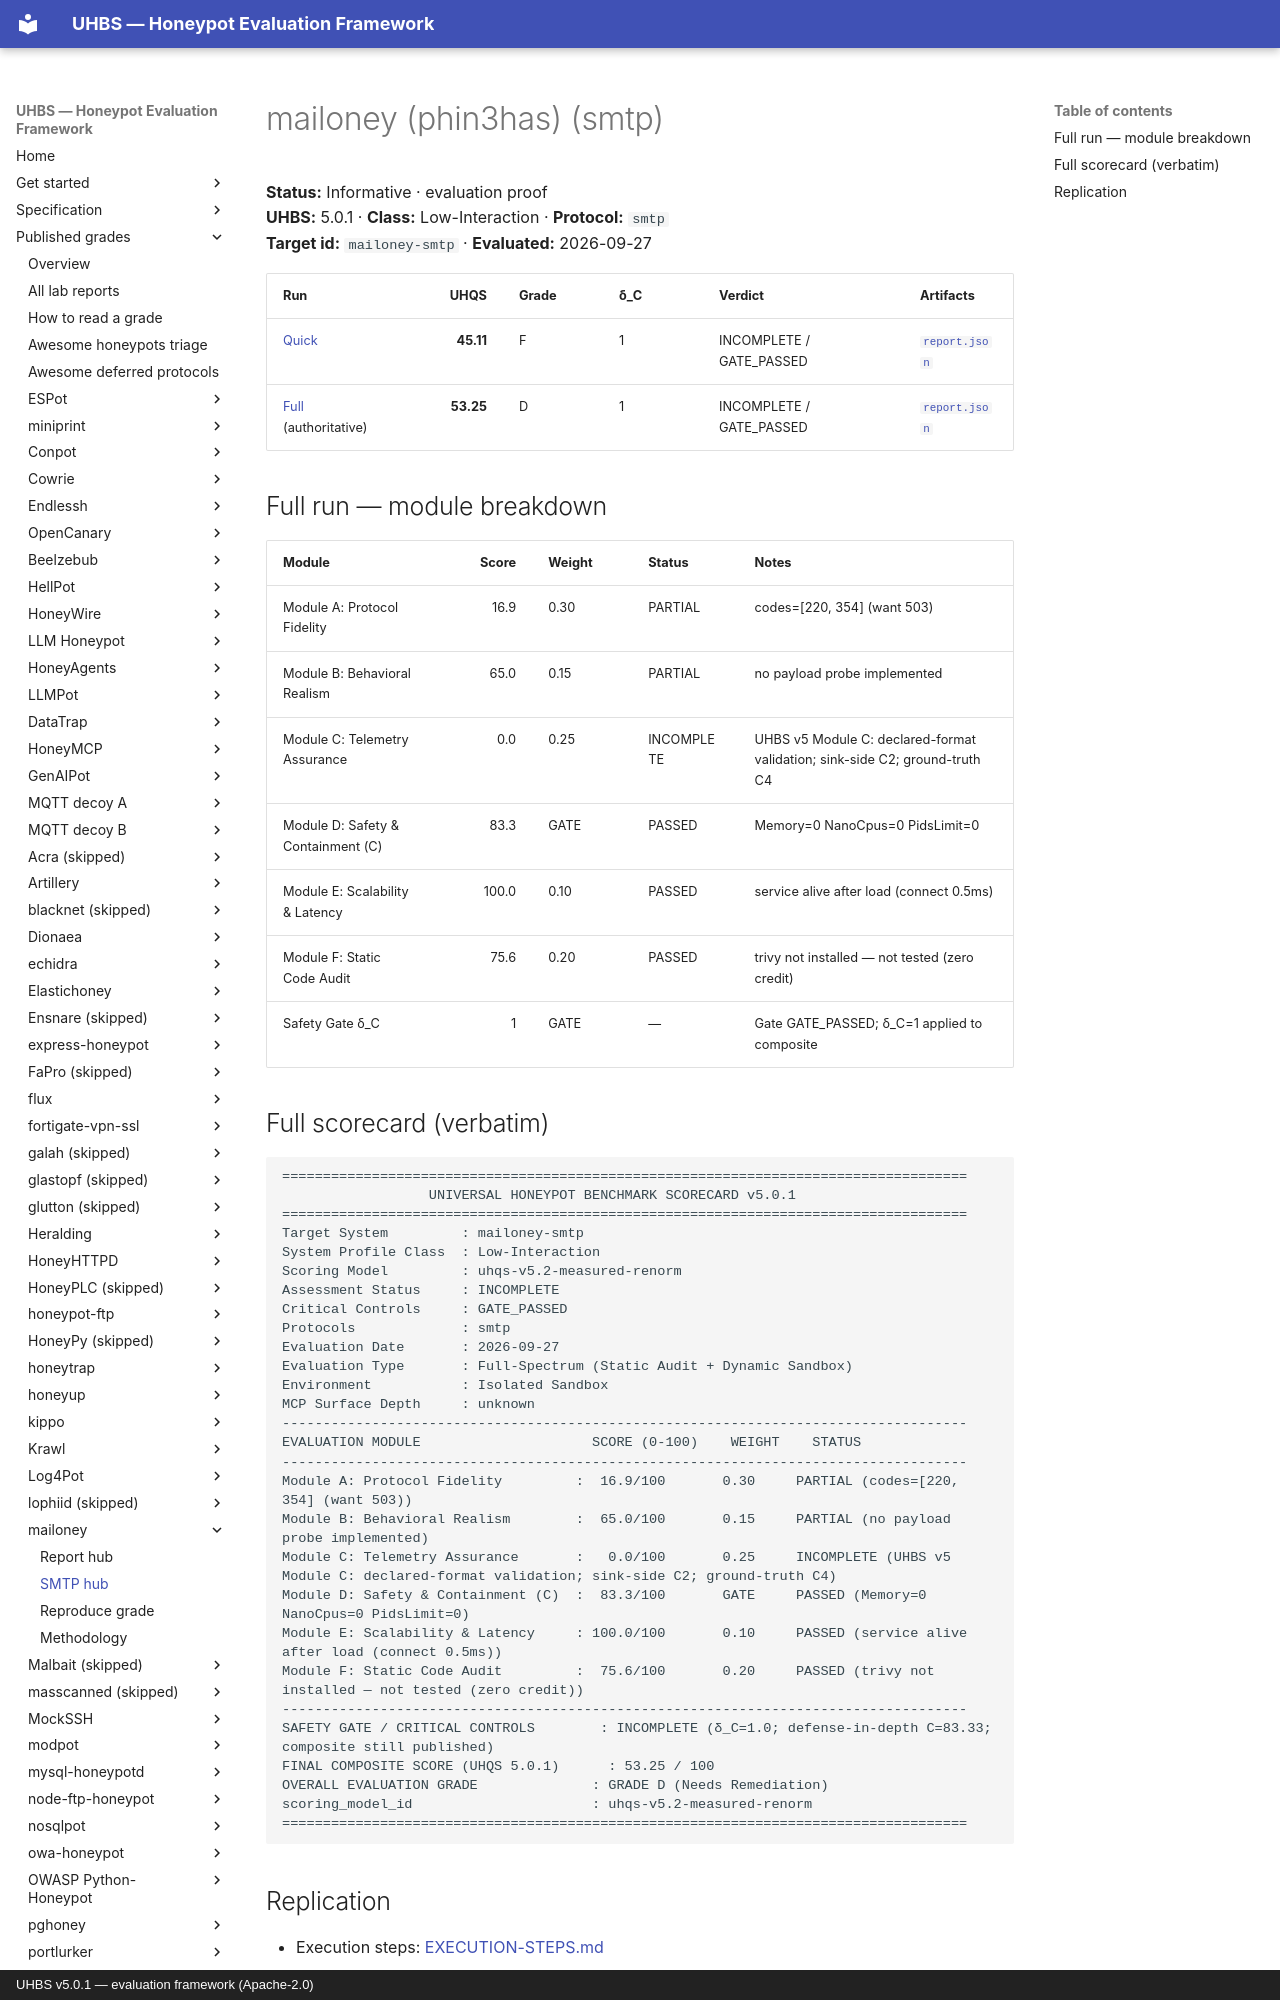

repository: uhbs/uhbs-standard · page: conformance/latest/results-5.0.1/mailoney/smtp/index.html · generator: mkdocs · copyright: UHBS v5.0.1 — evaluation framework (Apache-2.0)

# mailoney (phin3has) (smtp)

**Status:** Informative · evaluation proof  
**UHBS:** 5.0.1 · **Class:** Low-Interaction · **Protocol:** `smtp`  
**Target id:** `mailoney-smtp` · **Evaluated:** 2026-09-27

| Run | UHQS | Grade | δ_C | Verdict | Artifacts |
| --- | ---: | --- | --- | --- | --- |
| [Quick](quick/SCORECARD.txt) | **45.11** | F | 1 | INCOMPLETE / GATE_PASSED | [`report.json`](quick/report.json) |
| [Full](full/SCORECARD.txt) (authoritative) | **53.25** | D | 1 | INCOMPLETE / GATE_PASSED | [`report.json`](full/report.json) |

## Full run — module breakdown

| Module | Score | Weight | Status | Notes |
| --- | ---: | --- | --- | --- |
| Module A: Protocol Fidelity | 16.9 | 0.30 | PARTIAL | codes=[220, 354] (want 503) |
| Module B: Behavioral Realism | 65.0 | 0.15 | PARTIAL | no payload probe implemented |
| Module C: Telemetry Assurance | 0.0 | 0.25 | INCOMPLETE | UHBS v5 Module C: declared-format validation; sink-side C2; ground-truth C4 |
| Module D: Safety & Containment (C) | 83.3 | GATE | PASSED | Memory=0 NanoCpus=0 PidsLimit=0 |
| Module E: Scalability & Latency | 100.0 | 0.10 | PASSED | service alive after load (connect 0.5ms) |
| Module F: Static Code Audit | 75.6 | 0.20 | PASSED | trivy not installed — not tested (zero credit) |
| Safety Gate δ_C | 1 | GATE | — | Gate GATE_PASSED; δ_C=1 applied to composite |
